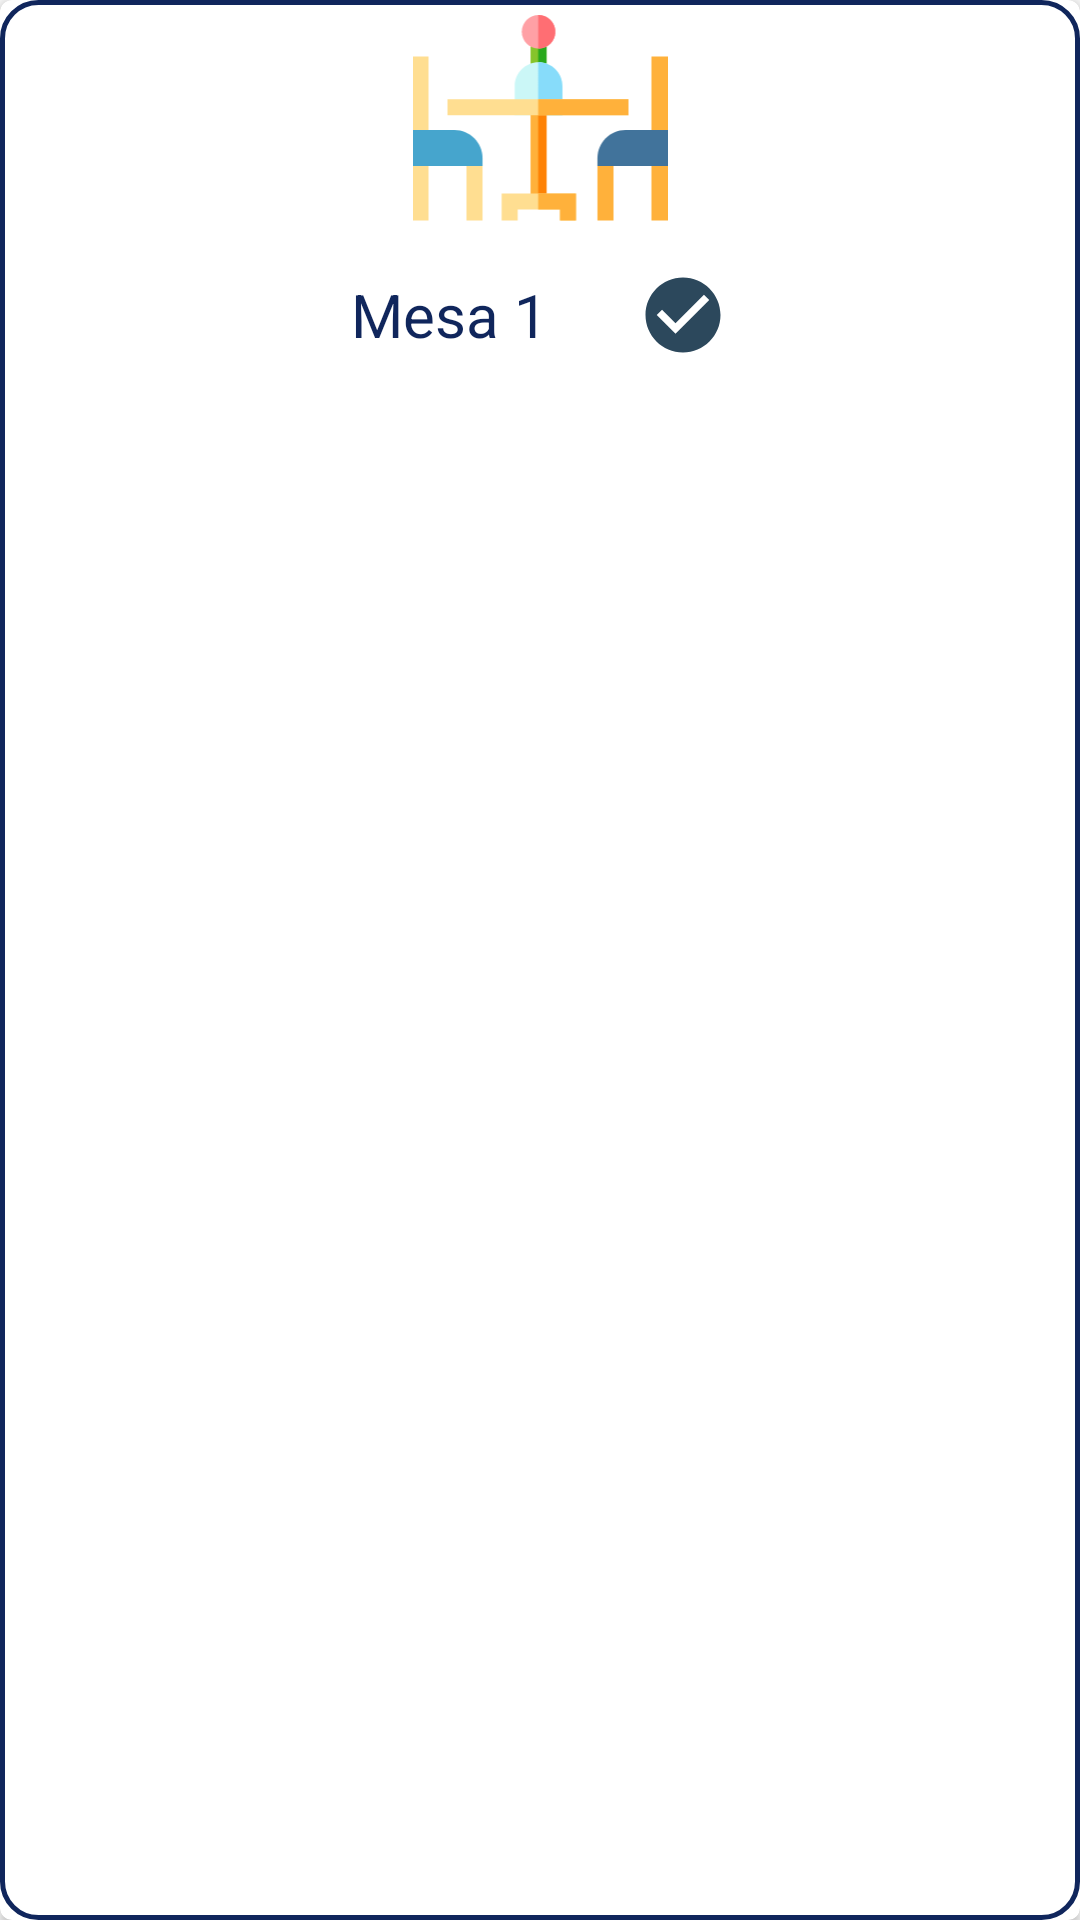

Layout XML and referenced resources for this Android screen:
<!-- AndroidManifest.xml: application theme AppTheme -->
<!-- res/layout/card_mesas.xml -->
<?xml version="1.0" encoding="utf-8"?>
<androidx.cardview.widget.CardView xmlns:android="http://schemas.android.com/apk/res/android"
    xmlns:card_view="http://schemas.android.com/apk/res-auto"
    android:id="@+id/cvProductos"
    android:layout_width="match_parent"
    android:layout_height="130dp"
    android:layout_margin="5dp"
    card_view:cardCornerRadius="4dp">

    <RelativeLayout
        android:id="@+id/relative"
        android:layout_width="match_parent"
        android:layout_height="match_parent"
        android:padding="5dp"
        android:background="@drawable/button_verde"
        android:focusable="true"
        android:clickable="true"
        android:orientation="vertical">

        <ImageView
            android:id="@+id/imgPhoto"
            android:layout_width="match_parent"
            android:layout_height="85dp"
            android:src="@drawable/kitchentable"
            />
        <LinearLayout
            android:layout_width="match_parent"
            android:layout_height="wrap_content"
            android:gravity="center"
            android:layout_below="@+id/imgPhoto">
            <TextView
                android:id="@+id/tvTitulo"
                android:layout_width="wrap_content"
                android:layout_height="wrap_content"
                android:text="Mesa 1"
                android:textColor="@color/blueDark"
                android:textSize="20sp"
                />
            <ImageView
                android:id="@+id/imgStatus"
                android:layout_width="30dp"
                android:layout_height="30dp"
                android:layout_marginStart="30dp"
                android:src="@drawable/ic_check_circle_black_24dp"/>
        </LinearLayout>

    </RelativeLayout>


</androidx.cardview.widget.CardView>
<!-- resources referenced by this layout -->
<resources>
  <color name="blueDark">#10265C</color>
  <!-- drawable button_verde (drawable) -->
  <?xml version="1.0" encoding="utf-8"?>
  <shape xmlns:android="http://schemas.android.com/apk/res/android">
      <corners
          android:radius="12dp"/>
  
      <stroke
          android:width="5px"
          android:color="@color/blueDark"/>
      <solid
          android:color="@android:color/white"
          />
  </shape>
  <!-- drawable ic_check_circle_black_24dp (drawable) -->
  <vector android:height="24dp" android:tint="#2C485C"
      android:viewportHeight="24.0" android:viewportWidth="24.0"
      android:width="24dp" xmlns:android="http://schemas.android.com/apk/res/android">
      <path android:fillColor="#FF000000" android:pathData="M12,2C6.48,2 2,6.48 2,12s4.48,10 10,10 10,-4.48 10,-10S17.52,2 12,2zM10,17l-5,-5 1.41,-1.41L10,14.17l7.59,-7.59L19,8l-9,9z"/>
  </vector>
  <!-- drawable kitchentable: vector/xml drawable (drawable, 3697 chars, omitted) -->
  <style name="AppTheme" parent="Theme.AppCompat.Light.DarkActionBar">
          
          <item name="colorPrimary">@color/colorPrimary</item>
          <item name="colorPrimaryDark">@color/colorPrimaryDark</item>
          <item name="colorAccent">@color/colorAccent</item>
      </style>
  <color name="colorPrimary">#2c485c</color>
  <color name="colorPrimaryDark">#002132</color>
  <color name="colorAccent">#587389</color>
</resources>
